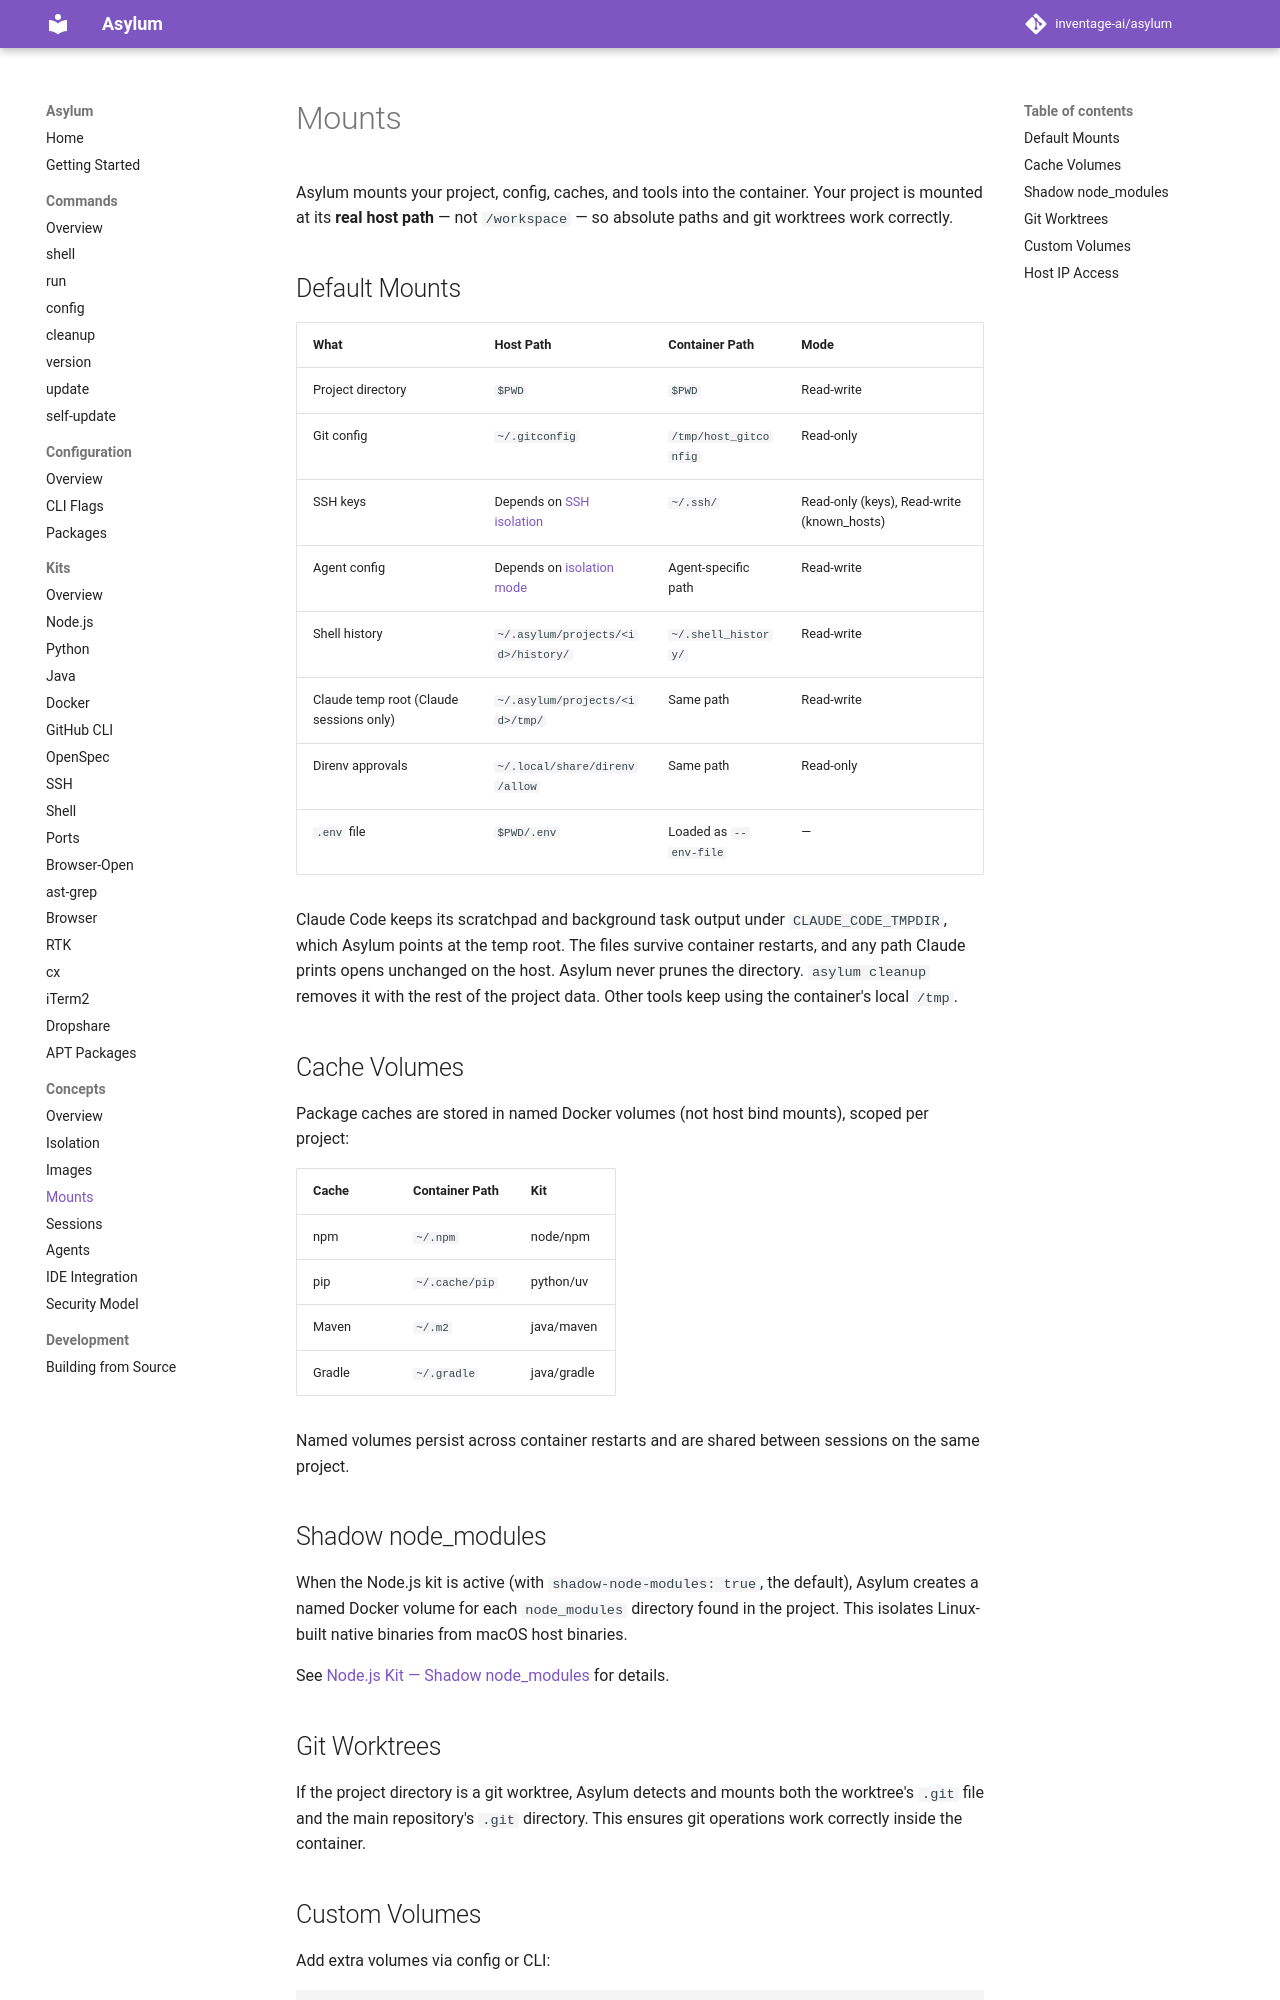

repository: inventage-ai/asylum · page: 0.8.1/concepts/mounts/index.html · generator: mkdocs

# Mounts

Asylum mounts your project, config, caches, and tools into the container. Your project is mounted at its **real host path** — not `/workspace` — so absolute paths and git worktrees work correctly.

## Default Mounts

| What | Host Path | Container Path | Mode |
|------|-----------|----------------|------|
| Project directory | `$PWD` | `$PWD` | Read-write |
| Git config | `~/.gitconfig` | `/tmp/host_gitconfig` | Read-only |
| SSH keys | Depends on [SSH isolation](../kits/ssh.md) | `~/.ssh/` | Read-only (keys), Read-write (known_hosts) |
| Agent config | Depends on [isolation mode](isolation.md) | Agent-specific path | Read-write |
| Shell history | `~/.asylum/projects/<id>/history/` | `~/.shell_history/` | Read-write |
| Claude temp root (Claude sessions only) | `~/.asylum/projects/<id>/tmp/` | Same path | Read-write |
| Direnv approvals | `~/.local/share/direnv/allow` | Same path | Read-only |
| `.env` file | `$PWD/.env` | Loaded as `--env-file` | — |

Claude Code keeps its scratchpad and background task output under `CLAUDE_CODE_TMPDIR`, which Asylum points at the temp root. The files survive container restarts, and any path Claude prints opens unchanged on the host. Asylum never prunes the directory. `asylum cleanup` removes it with the rest of the project data. Other tools keep using the container's local `/tmp`.

## Cache Volumes

Package caches are stored in named Docker volumes (not host bind mounts), scoped per project:

| Cache | Container Path | Kit |
|-------|---------------|-----|
| npm | `~/.npm` | node/npm |
| pip | `~/.cache/pip` | python/uv |
| Maven | `~/.m2` | java/maven |
| Gradle | `~/.gradle` | java/gradle |

Named volumes persist across container restarts and are shared between sessions on the same project.

## Shadow node_modules

When the Node.js kit is active (with `shadow-node-modules: true`, the default), Asylum creates a named Docker volume for each `node_modules` directory found in the project. This isolates Linux-built native binaries from macOS host binaries.

See [Node.js Kit — Shadow node_modules](../kits/node.md#shadow-node_modules) for details.
